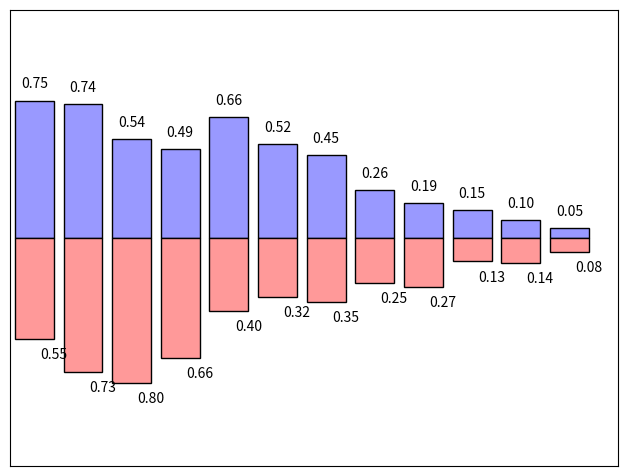

Here is the Python script that generated this plot:
#%% 4.3 Bar plot


# import necessary libraries
import matplotlib.pyplot as pl
import numpy as np

n = 12
X = np.arange(n)
Y1 = (1 - X / float(n)) * np.random.uniform(0.5, 1.0, n)
Y2 = (1 - X / float(n)) * np.random.uniform(0.5, 1.0, n)

pl.axes([0.025, 0.025, 0.95, 0.95])
pl.bar(X, +Y1, facecolor='#9999ff', edgecolor='black')
pl.bar(X, -Y2, facecolor='#ff9999', edgecolor='black')

for x, y in zip(X, Y1):
    pl.text(x + 0.0, y + 0.05, '%.2f' % y, ha='center', va= 'bottom')

for x, y in zip(X, Y2):
    pl.text(x + 0.4, -y - 0.05, '%.2f' % y, ha='center', va= 'top')

pl.xlim(-.5, n)
pl.xticks(())
pl.ylim(-1.25, 1.25)
pl.yticks(())

pl.show()

# %%
